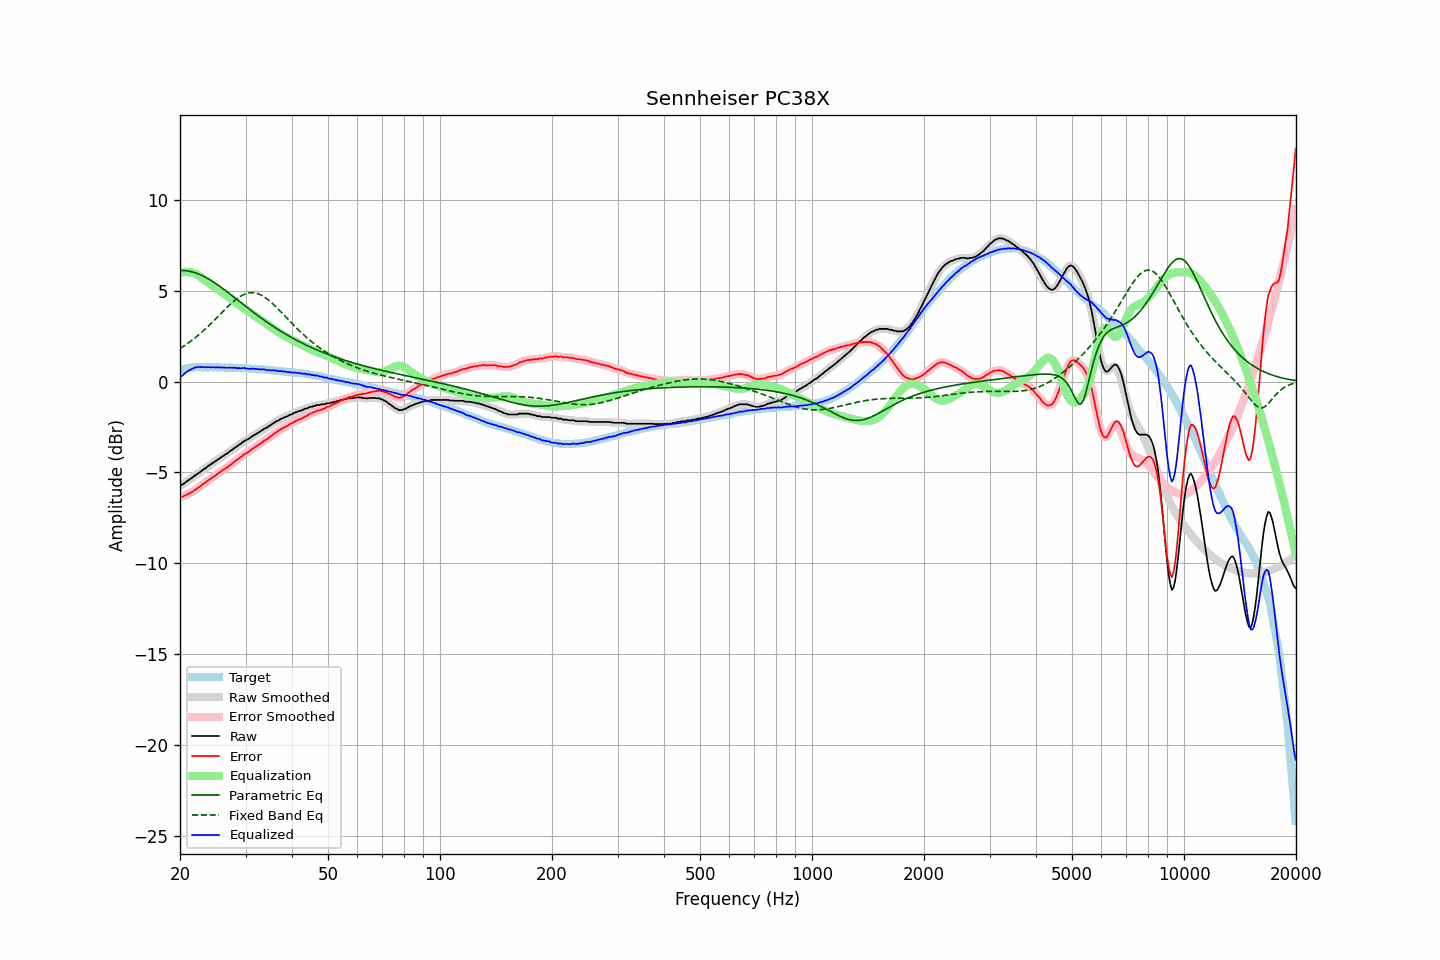

The file beside this chart, header and first rows:
frequency, raw, error, smoothed, error_smoothed, equalization, parametric_eq, fixed_band_eq, equalized_raw, equalized_smoothed, target
20.00, -5.70, -6.32, -5.71, -6.33, 5.97, 6.11, 1.83, 0.26, 0.25, 0.62
20.20, -5.69, -6.34, -5.68, -6.32, 5.99, 6.11, 1.88, 0.30, 0.32, 0.65
20.40, -5.64, -6.32, -5.63, -6.31, 6.01, 6.11, 1.94, 0.37, 0.38, 0.68
20.61, -5.57, -6.27, -5.58, -6.28, 6.02, 6.10, 1.99, 0.45, 0.44, 0.70
20.81, -5.51, -6.24, -5.51, -6.24, 6.03, 6.10, 2.05, 0.52, 0.52, 0.73
21.02, -5.44, -6.20, -5.44, -6.19, 6.02, 6.08, 2.11, 0.58, 0.58, 0.76
21.23, -5.38, -6.15, -5.38, -6.15, 6.01, 6.07, 2.18, 0.63, 0.63, 0.77
21.44, -5.32, -6.10, -5.32, -6.10, 6.00, 6.05, 2.24, 0.68, 0.68, 0.78
21.66, -5.26, -6.05, -5.26, -6.04, 5.98, 6.02, 2.31, 0.72, 0.72, 0.79
21.87, -5.19, -5.98, -5.20, -5.98, 5.95, 6.00, 2.38, 0.76, 0.75, 0.79
22.09, -5.13, -5.93, -5.13, -5.92, 5.91, 5.97, 2.45, 0.78, 0.78, 0.79
22.31, -5.07, -5.87, -5.07, -5.86, 5.86, 5.94, 2.52, 0.79, 0.79, 0.79
22.54, -5.00, -5.80, -5.01, -5.80, 5.81, 5.90, 2.60, 0.80, 0.80, 0.79
22.76, -4.95, -5.75, -4.94, -5.73, 5.74, 5.86, 2.67, 0.79, 0.80, 0.79
22.99, -4.87, -5.66, -4.88, -5.67, 5.67, 5.82, 2.75, 0.80, 0.79, 0.78
23.22, -4.81, -5.60, -4.82, -5.60, 5.61, 5.78, 2.83, 0.79, 0.79, 0.78
23.45, -4.76, -5.54, -4.75, -5.53, 5.54, 5.73, 2.91, 0.78, 0.79, 0.78
23.69, -4.68, -5.47, -4.69, -5.47, 5.48, 5.68, 3.00, 0.79, 0.79, 0.78
23.92, -4.62, -5.40, -4.63, -5.41, 5.41, 5.63, 3.08, 0.79, 0.79, 0.78
24.16, -4.57, -5.36, -4.56, -5.35, 5.35, 5.58, 3.17, 0.78, 0.79, 0.79
24.40, -4.50, -5.29, -4.51, -5.29, 5.29, 5.52, 3.25, 0.79, 0.78, 0.79
24.65, -4.44, -5.22, -4.45, -5.23, 5.23, 5.47, 3.34, 0.78, 0.78, 0.78
24.89, -4.39, -5.17, -4.38, -5.16, 5.17, 5.41, 3.43, 0.77, 0.78, 0.78
25.14, -4.32, -5.10, -4.32, -5.10, 5.10, 5.35, 3.52, 0.78, 0.78, 0.78
25.39, -4.26, -5.04, -4.26, -5.04, 5.04, 5.28, 3.61, 0.78, 0.78, 0.78
25.65, -4.20, -4.98, -4.20, -4.98, 4.98, 5.22, 3.70, 0.78, 0.78, 0.78
25.91, -4.14, -4.91, -4.14, -4.91, 4.92, 5.16, 3.79, 0.77, 0.78, 0.77
26.16, -4.08, -4.85, -4.08, -4.85, 4.86, 5.09, 3.88, 0.77, 0.77, 0.77
26.43, -4.02, -4.79, -4.03, -4.79, 4.79, 5.03, 3.97, 0.77, 0.77, 0.77
26.69, -3.97, -4.74, -3.97, -4.73, 4.73, 4.96, 4.06, 0.76, 0.76, 0.77
26.96, -3.91, -4.68, -3.91, -4.67, 4.67, 4.89, 4.15, 0.75, 0.76, 0.77
27.23, -3.83, -4.60, -3.85, -4.61, 4.60, 4.82, 4.23, 0.77, 0.76, 0.76
27.50, -3.78, -4.55, -3.78, -4.54, 4.54, 4.75, 4.31, 0.76, 0.76, 0.76
27.77, -3.72, -4.47, -3.71, -4.47, 4.47, 4.68, 4.39, 0.75, 0.76, 0.75
28.05, -3.64, -4.39, -3.66, -4.41, 4.41, 4.61, 4.46, 0.76, 0.75, 0.75
28.33, -3.60, -4.34, -3.59, -4.34, 4.34, 4.55, 4.53, 0.74, 0.75, 0.74
28.62, -3.53, -4.27, -3.53, -4.27, 4.27, 4.48, 4.60, 0.74, 0.74, 0.74
28.90, -3.46, -4.20, -3.47, -4.21, 4.20, 4.41, 4.66, 0.74, 0.73, 0.74
29.19, -3.41, -4.14, -3.40, -4.14, 4.14, 4.34, 4.71, 0.73, 0.74, 0.73
29.48, -3.33, -4.07, -3.34, -4.07, 4.08, 4.27, 4.76, 0.75, 0.74, 0.74
29.78, -3.27, -4.00, -3.28, -4.01, 4.02, 4.20, 4.80, 0.74, 0.73, 0.73
30.08, -3.23, -3.96, -3.23, -3.95, 3.95, 4.13, 4.83, 0.72, 0.73, 0.73
30.38, -3.18, -3.90, -3.18, -3.90, 3.89, 4.06, 4.86, 0.71, 0.71, 0.72
30.68, -3.13, -3.85, -3.13, -3.84, 3.83, 3.99, 4.88, 0.70, 0.70, 0.71
30.99, -3.07, -3.78, -3.07, -3.78, 3.77, 3.92, 4.89, 0.70, 0.70, 0.70
31.30, -3.00, -3.70, -3.01, -3.71, 3.72, 3.86, 4.89, 0.71, 0.70, 0.70
31.61, -2.95, -3.65, -2.95, -3.65, 3.65, 3.79, 4.88, 0.70, 0.70, 0.70
31.93, -2.90, -3.59, -2.90, -3.59, 3.59, 3.72, 4.87, 0.69, 0.69, 0.69
32.24, -2.85, -3.53, -2.85, -3.54, 3.53, 3.66, 4.85, 0.68, 0.68, 0.68
32.57, -2.80, -3.48, -2.80, -3.47, 3.47, 3.59, 4.82, 0.67, 0.67, 0.68
32.89, -2.74, -3.42, -2.74, -3.41, 3.41, 3.53, 4.78, 0.67, 0.67, 0.67
33.22, -2.68, -3.35, -2.68, -3.35, 3.35, 3.46, 4.73, 0.67, 0.67, 0.66
33.55, -2.62, -3.28, -2.63, -3.29, 3.29, 3.40, 4.68, 0.67, 0.66, 0.66
33.89, -2.57, -3.22, -2.58, -3.23, 3.23, 3.34, 4.62, 0.66, 0.65, 0.65
34.23, -2.53, -3.18, -2.53, -3.17, 3.17, 3.27, 4.56, 0.63, 0.64, 0.65
34.57, -2.47, -3.11, -2.47, -3.11, 3.10, 3.21, 4.49, 0.63, 0.63, 0.64
34.92, -2.41, -3.04, -2.41, -3.04, 3.04, 3.15, 4.42, 0.62, 0.62, 0.62
35.27, -2.35, -2.98, -2.35, -2.97, 2.97, 3.09, 4.34, 0.62, 0.62, 0.62
35.62, -2.29, -2.90, -2.29, -2.90, 2.91, 3.03, 4.26, 0.62, 0.62, 0.61
35.97, -2.24, -2.84, -2.24, -2.84, 2.85, 2.98, 4.17, 0.61, 0.61, 0.60
... 635 more rows
